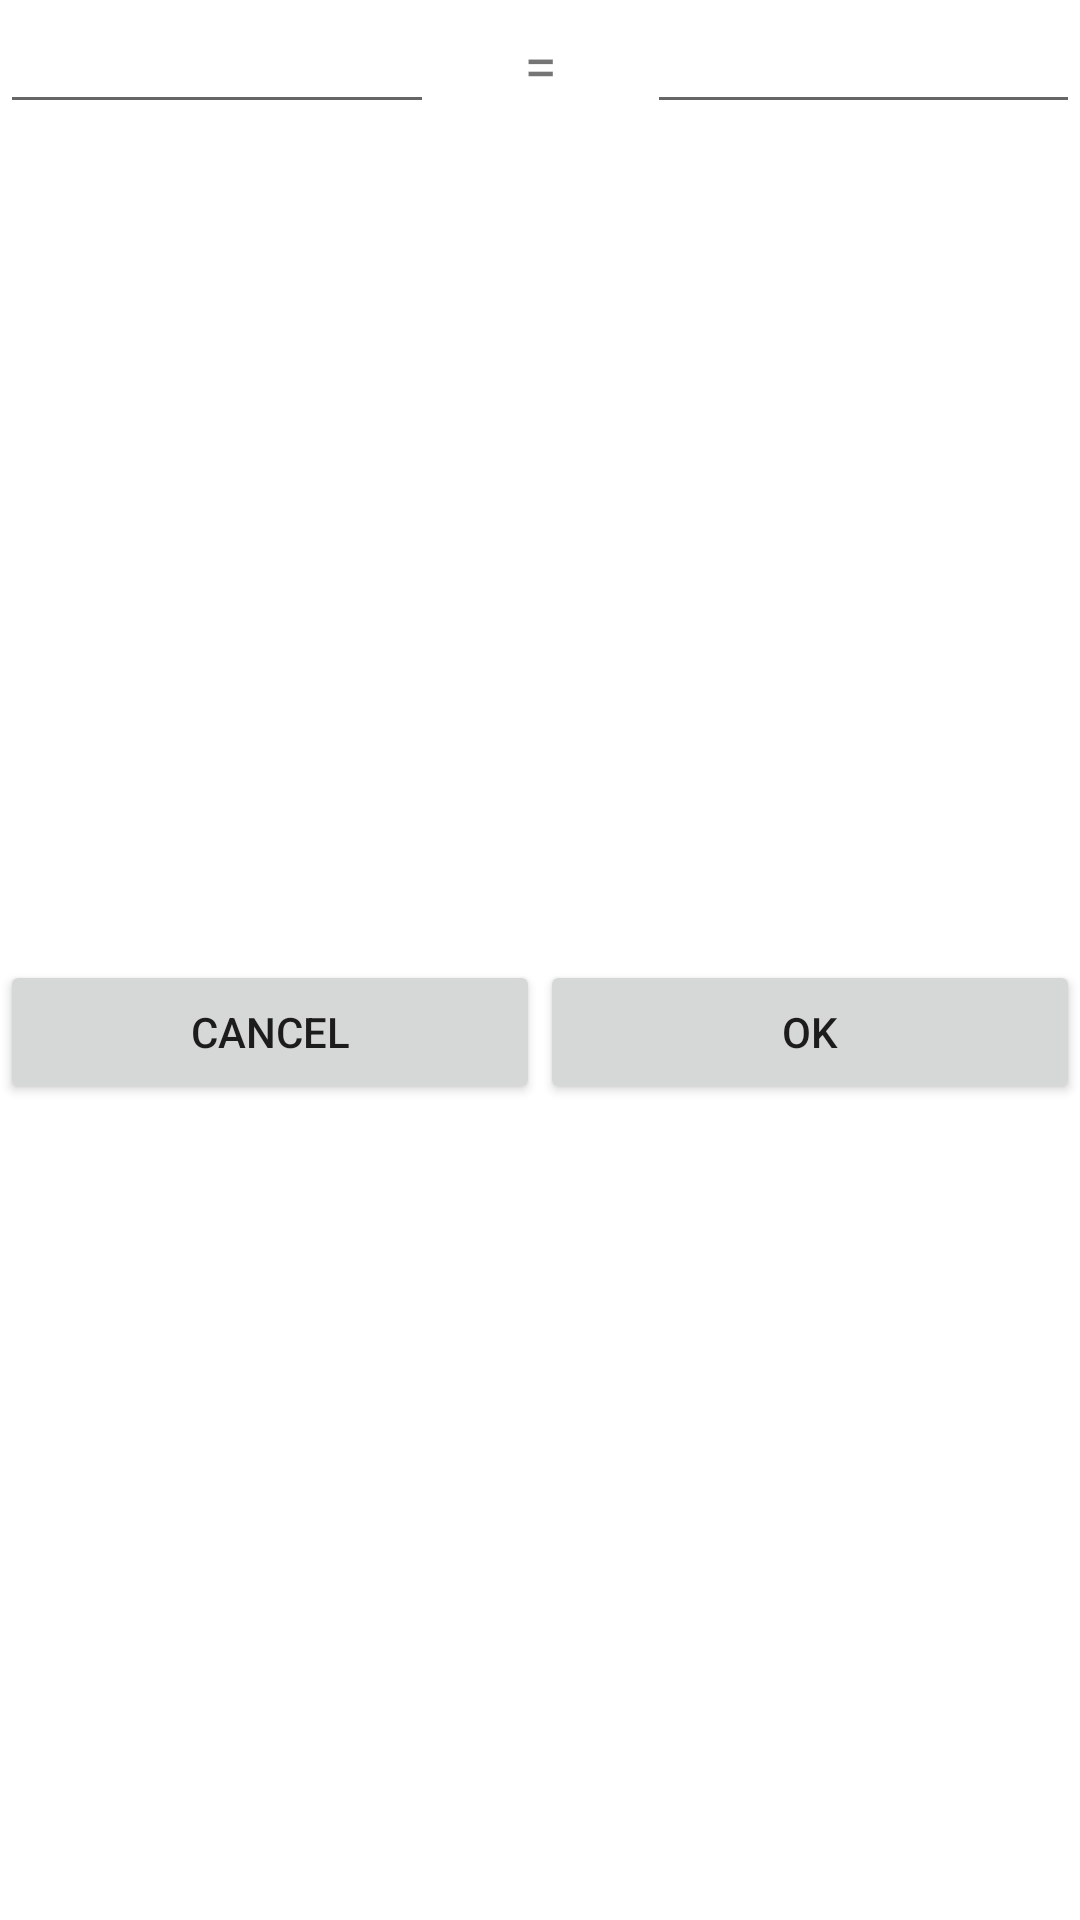

Here is an Android app screen rendered from its layout file. Give the layout XML and the strings, colors and styles it references.
<!-- AndroidManifest.xml: fallback theme Theme.MaterialComponents.DayNight.NoActionBar -->
<!-- res/layout/equals_dialog.xml -->
<LinearLayout xmlns:android="http://schemas.android.com/apk/res/android"
    xmlns:tools="http://schemas.android.com/tools"
    android:layout_width="match_parent"
    android:layout_height="match_parent"
    android:orientation="vertical" >
    
    <LinearLayout
        android:layout_weight="1"
        android:layout_width="match_parent"
        android:layout_height="match_parent"
        android:orientation="horizontal" >


    <EditText
        android:id="@+id/lhsEquals"
        android:layout_width="match_parent"
        android:layout_height="wrap_content"
        android:layout_weight="1"
        android:inputType="textNoSuggestions" />

    <TextView
        android:layout_width="wrap_content"
        android:layout_height="wrap_content"
        android:paddingLeft="30dp"
        android:paddingRight="30dp"
        android:text="="
        android:textSize="20sp" />

    <EditText
        android:id="@+id/rhsEquals"
        android:layout_width="match_parent"
        android:layout_height="wrap_content"
        android:layout_weight="1"
        android:inputType="textNoSuggestions" />

    </LinearLayout>
    <LinearLayout
        
        android:layout_weight="1"
        android:layout_width="match_parent"
        android:layout_height="match_parent"
        android:orientation="horizontal" >

        <include layout="@layout/buttons" />
    </LinearLayout>

</LinearLayout>
<!-- res/layout/buttons.xml (included above) -->
<?xml version="1.0" encoding="utf-8"?>
<merge xmlns:android="http://schemas.android.com/apk/res/android" >

    <Button
        android:id="@+id/cancelButton"
        android:layout_width="wrap_content"
        android:layout_height="wrap_content"
        android:layout_weight="1"
        android:onClick="clickCancelButton"
        android:text="Cancel" />

    <Button
        android:id="@+id/okButton"
        android:layout_width="wrap_content"
        android:layout_height="wrap_content"
        android:layout_weight="1"
        android:onClick="clickOkButton"
        android:text="OK" />

</merge>
<!-- resources referenced by this layout -->
<resources>

</resources>
